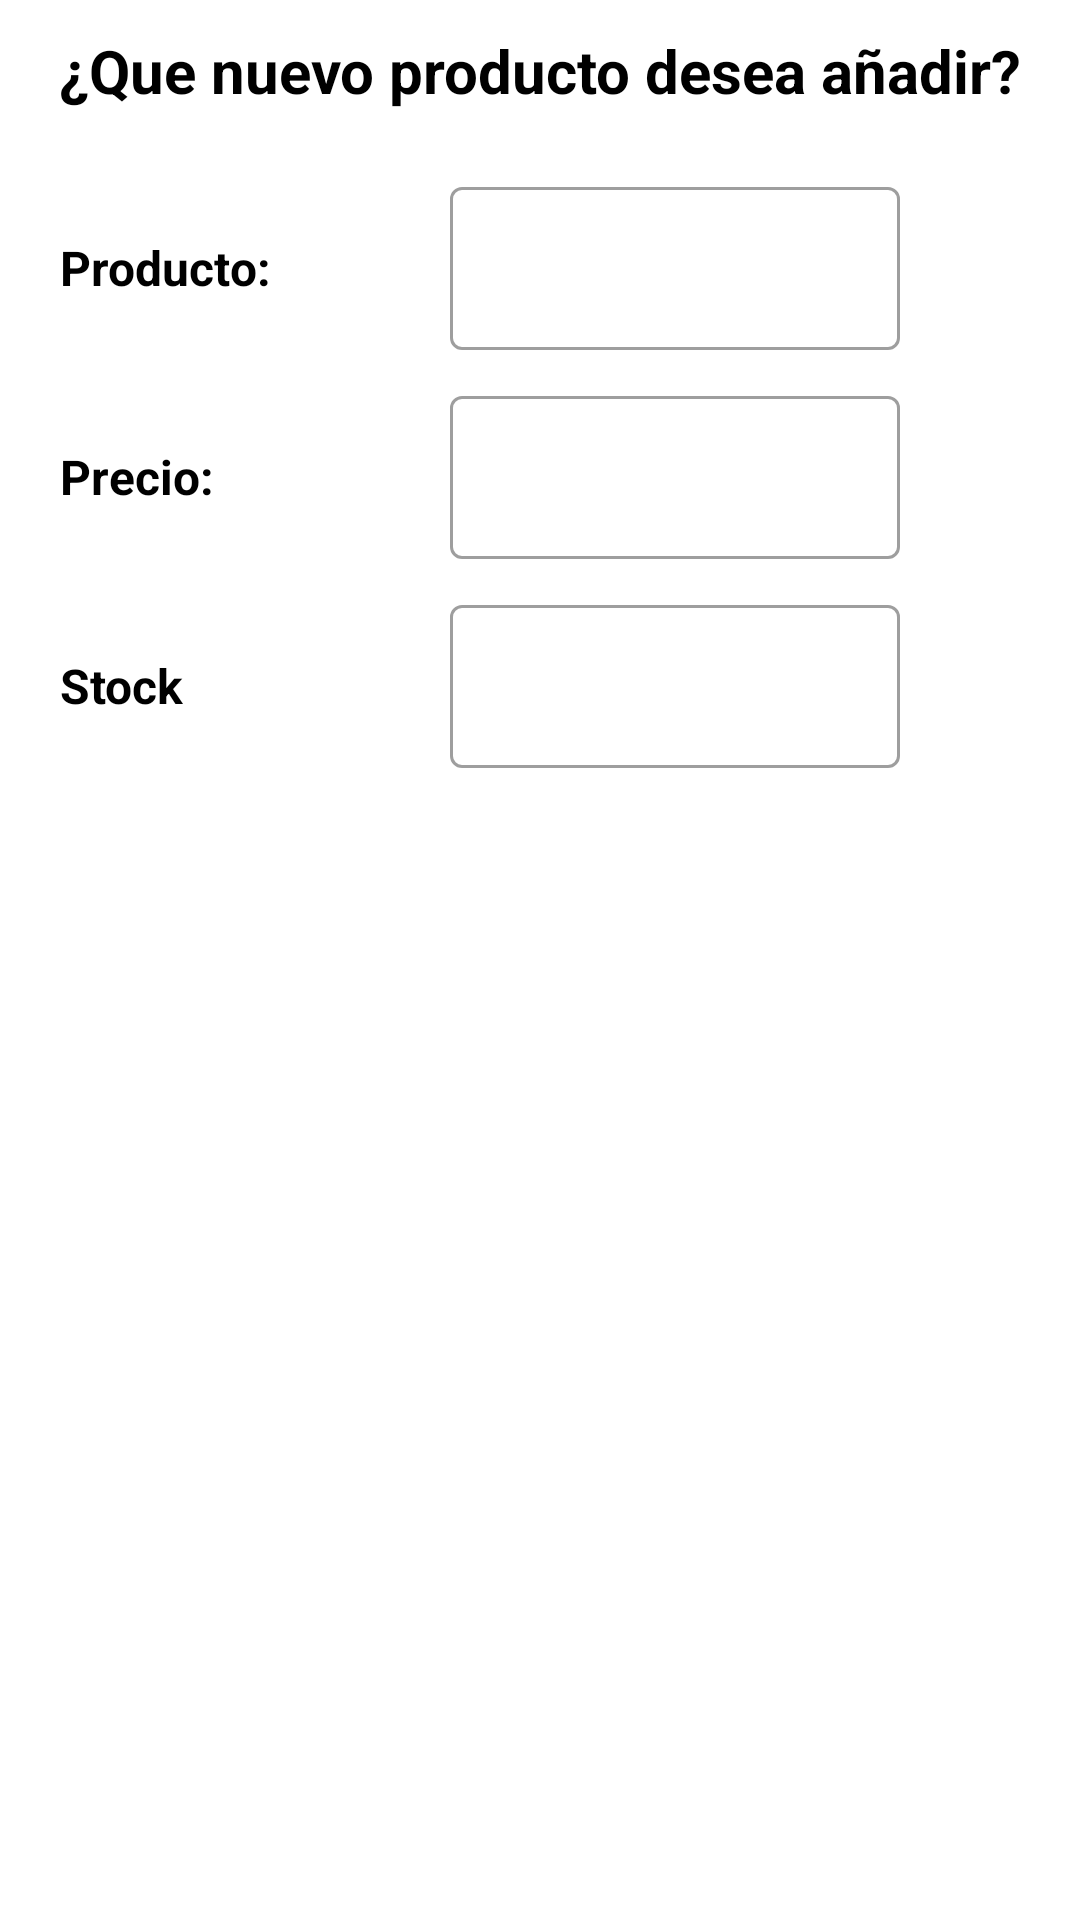

Produce the Android XML layout that renders to this screen, including the resource entries it uses.
<!-- AndroidManifest.xml: application theme Theme.RegistroAJ -->
<!-- res/layout/view_add_product.xml -->
<?xml version="1.0" encoding="utf-8"?>
<androidx.constraintlayout.widget.ConstraintLayout xmlns:android="http://schemas.android.com/apk/res/android"
    xmlns:app="http://schemas.android.com/apk/res-auto"
    xmlns:tools="http://schemas.android.com/tools"
    android:layout_width="match_parent"
    android:layout_height="match_parent">

    <TextView
        android:id="@+id/m"
        android:layout_width="wrap_content"
        android:layout_height="wrap_content"
        android:layout_marginTop="10dp"
        android:text="¿Que nuevo producto desea añadir?"
        android:textStyle="bold"
        android:textColor="@color/black"
        android:textSize="20sp"
        app:layout_constraintEnd_toEndOf="parent"
        app:layout_constraintStart_toStartOf="parent"
        app:layout_constraintTop_toTopOf="parent" />

    <LinearLayout
        android:id="@+id/linear"
        android:layout_width="match_parent"
        android:layout_height="wrap_content"
        android:orientation="horizontal"
        android:paddingTop="20dp"
        app:layout_constraintEnd_toEndOf="@+id/m"
        app:layout_constraintStart_toStartOf="@+id/m"
        app:layout_constraintTop_toBottomOf="@+id/m">

        <TextView
            android:id="@+id/textView4"
            android:layout_width="150dp"
            android:layout_height="wrap_content"
            android:paddingStart="20dp"
            android:paddingEnd="20dp"
            android:text="Producto: "
            android:textColor="#000000"
            android:textSize="16sp"
            android:textStyle="bold" />

        <com.google.android.material.textfield.TextInputLayout
            android:id="@+id/p"
            style="@style/Widget.MaterialComponents.TextInputLayout.OutlinedBox"
            android:layout_width="match_parent"
            android:layout_height="wrap_content"
            android:paddingEnd="60dp"
            tools:ignore="MissingConstraints,RtlSymmetry">

            <com.google.android.material.textfield.TextInputEditText
                android:id="@+id/edit_p"
                android:layout_width="match_parent"
                android:layout_height="wrap_content"
                android:inputType="text"
                android:textSize="15sp"
                tools:ignore="TouchTargetSizeCheck,SpeakableTextPresentCheck" />
        </com.google.android.material.textfield.TextInputLayout>



    </LinearLayout>

    <LinearLayout
        android:id="@+id/L2"
        android:layout_width="match_parent"
        android:layout_height="wrap_content"
        android:orientation="horizontal"
        android:paddingTop="10dp"
        app:layout_constraintEnd_toEndOf="@+id/m"
        app:layout_constraintStart_toStartOf="@+id/m"
        app:layout_constraintTop_toBottomOf="@+id/linear">

        <TextView
            android:id="@+id/textView10"
            android:layout_width="150dp"
            android:layout_height="wrap_content"
            android:paddingStart="20dp"
            android:paddingEnd="20dp"
            android:text="Precio: "
            android:textColor="#000000"
            android:textSize="16sp"
            android:textStyle="bold" />

        <com.google.android.material.textfield.TextInputLayout
            android:id="@+id/c"
            style="@style/Widget.MaterialComponents.TextInputLayout.OutlinedBox"
            android:layout_width="match_parent"
            android:layout_height="wrap_content"
            android:paddingEnd="60dp"
            tools:ignore="MissingConstraints,RtlSymmetry">

            <com.google.android.material.textfield.TextInputEditText
                android:id="@+id/edit_c"
                android:layout_width="match_parent"
                android:layout_height="wrap_content"
                android:inputType="numberDecimal"
                android:textSize="15sp"
                tools:ignore="TouchTargetSizeCheck,SpeakableTextPresentCheck" />
        </com.google.android.material.textfield.TextInputLayout>
    </LinearLayout>

    <LinearLayout
        android:id="@+id/L3"
        android:layout_width="match_parent"
        android:layout_height="wrap_content"
        android:orientation="horizontal"
        android:paddingTop="10dp"
        app:layout_constraintEnd_toEndOf="@+id/m"
        app:layout_constraintStart_toStartOf="@+id/m"
        app:layout_constraintTop_toBottomOf="@+id/L2">

        <TextView
            android:id="@+id/textView11"
            android:layout_width="150dp"
            android:layout_height="wrap_content"
            android:text="Stock"
            android:paddingStart="20dp"
            android:paddingEnd="20dp"
            android:textColor="#000000"
            android:textSize="16sp"
            android:textStyle="bold" />

        <com.google.android.material.textfield.TextInputLayout
            android:id="@+id/s"
            style="@style/Widget.MaterialComponents.TextInputLayout.OutlinedBox"
            android:layout_width="match_parent"
            android:layout_height="wrap_content"
            android:paddingEnd="60dp"
            tools:ignore="MissingConstraints,RtlSymmetry">

            <com.google.android.material.textfield.TextInputEditText
                android:id="@+id/edit_s"
                android:layout_width="match_parent"
                android:layout_height="wrap_content"
                android:inputType="numberDecimal"
                android:textSize="15sp"
                tools:ignore="TouchTargetSizeCheck,SpeakableTextPresentCheck" />
        </com.google.android.material.textfield.TextInputLayout>
    </LinearLayout>

</androidx.constraintlayout.widget.ConstraintLayout>
<!-- resources referenced by this layout -->
<resources>
  <color name="black">#000000</color>
  <style name="Theme.RegistroAJ" parent="Theme.MaterialComponents.DayNight.DarkActionBar">
          <item name="colorPrimary">@color/red</item>
          <item name="colorPrimaryVariant">@color/white</item>
          <item name="colorOnPrimary">@color/black</item>
          
          <item name="colorSecondary">@color/teal_200</item>
          <item name="colorSecondaryVariant">@color/teal_700</item>
          <item name="colorOnSecondary">@color/black</item>
          
          <item name="android:statusBarColor" tools:targetApi="l">?attr/colorPrimaryVariant</item>
          
          <item name="titleTextColor">@color/black</item>
      </style>
  <color name="red">#F63F3F</color>
  <color name="white">#FFFFFFFF</color>
  <color name="teal_200">#FF03DAC5</color>
  <color name="teal_700">#FF018786</color>
</resources>
